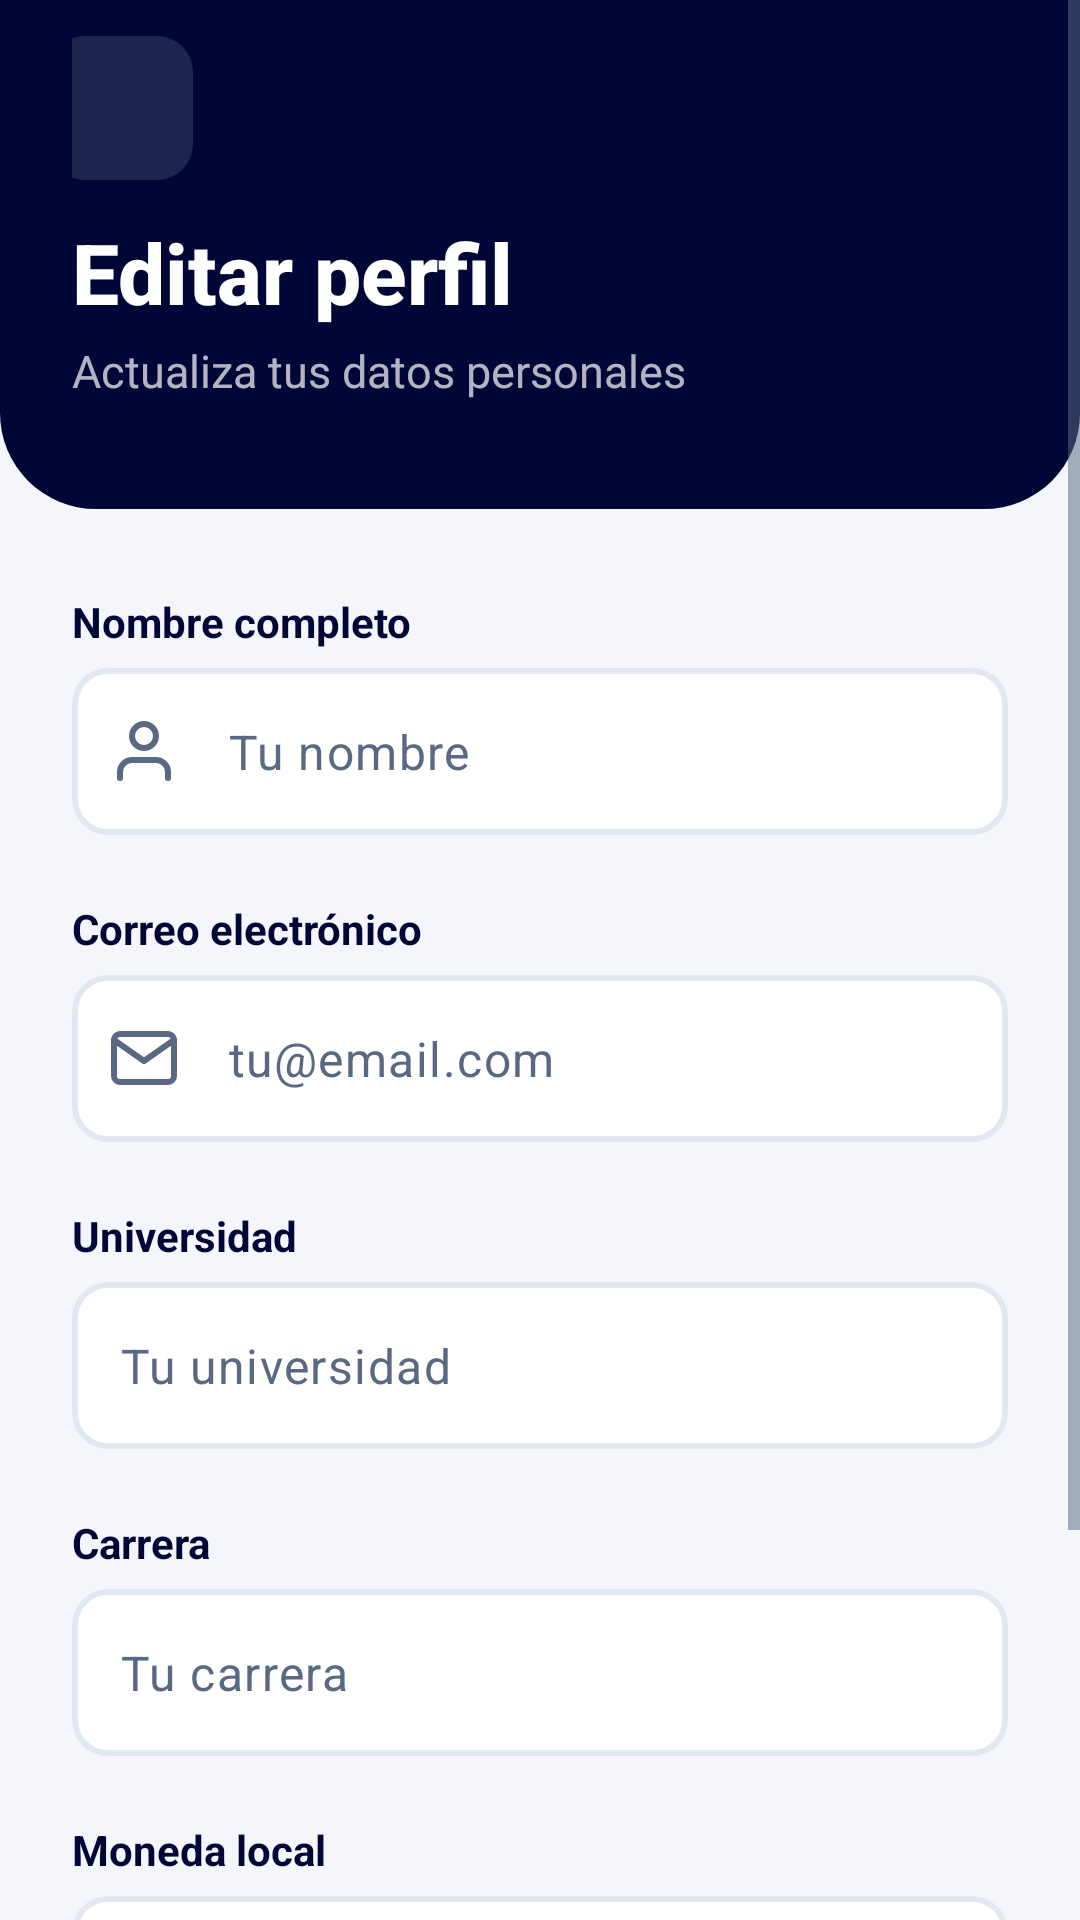

Android layout source for this screen:
<!-- AndroidManifest.xml: application theme Theme.Coinly -->
<!-- res/layout/activity_edit_profile.xml -->
<?xml version="1.0" encoding="utf-8"?>
<ScrollView xmlns:android="http://schemas.android.com/apk/res/android" xmlns:app="http://schemas.android.com/apk/res-auto" xmlns:tools="http://schemas.android.com/tools"
    android:layout_width="match_parent"
    android:layout_height="match_parent"
    android:background="@color/coinly_surface"
    android:fillViewport="true"
    android:overScrollMode="ifContentScrolls">

    <LinearLayout
        android:layout_width="match_parent"
        android:layout_height="wrap_content"
        android:orientation="vertical">

    <LinearLayout
        android:layout_width="match_parent"
        android:layout_height="wrap_content"
        android:background="@drawable/bg_header_navy"
        android:orientation="vertical"
        android:paddingStart="24dp"
        android:paddingTop="12dp"
        android:paddingEnd="24dp"
        android:paddingBottom="36dp">

        <ImageButton
            android:layout_width="48dp"
            android:layout_height="48dp"
            android:id="@+id/btnBackEditProfile"
            style="@style/Widget.Coinly.IconButton"
            android:layout_marginStart="-8dp"
            android:layout_marginBottom="12dp"
            android:contentDescription="@string/text_267"
            android:src="@drawable/ic_back" />

        <TextView
            android:layout_width="wrap_content"
            android:layout_height="wrap_content"
            android:layout_marginTop="0dp"
            android:accessibilityHeading="true"
            android:fontFamily="sans-serif-medium"
            android:text="@string/text_277"
            android:textColor="@color/coinly_on_dark"
            android:textSize="28sp"
            android:textStyle="bold" />

        <TextView
            android:layout_width="wrap_content"
            android:layout_height="wrap_content"
            android:layout_marginTop="4dp"
            android:text="@string/text_278"
            android:textColor="@color/coinly_on_dark_muted"
            android:textSize="15sp" />
    </LinearLayout>

        <LinearLayout
            android:layout_width="match_parent"
            android:layout_height="wrap_content"
            android:orientation="vertical"
            android:paddingStart="24dp"
            android:paddingTop="28dp"
            android:paddingEnd="24dp"
            android:paddingBottom="32dp">

            <TextView
                style="@style/Coinly.Text.FieldLabel"
                android:layout_width="wrap_content"
                android:layout_height="wrap_content"
                android:labelFor="@+id/etProfileName"
                android:text="@string/text_279" />

            <com.google.android.material.textfield.TextInputLayout
                android:id="@+id/tilProfileName"
                style="@style/Widget.Coinly.TextInputLayout"
                android:layout_width="match_parent"
                android:layout_height="wrap_content"
                app:startIconDrawable="@drawable/ic_user">

                <com.google.android.material.textfield.TextInputEditText
                    android:id="@+id/etProfileName"
                    style="@style/Widget.Coinly.EditText"
                    android:layout_width="match_parent"
                    android:layout_height="wrap_content"
                    android:hint="@string/text_280"
                    android:inputType="textPersonName|textCapWords"
                    android:autofillHints="name"
                    android:imeOptions="actionNext" />
            </com.google.android.material.textfield.TextInputLayout>

            <TextView
                style="@style/Coinly.Text.FieldLabel"
                android:layout_width="wrap_content"
                android:layout_height="wrap_content"
                android:labelFor="@+id/etProfileEmail"
                android:text="@string/text_281" />

            <com.google.android.material.textfield.TextInputLayout
                android:id="@+id/tilProfileEmail"
                style="@style/Widget.Coinly.TextInputLayout"
                android:layout_width="match_parent"
                android:layout_height="wrap_content"
                app:startIconDrawable="@drawable/ic_mail">

                <com.google.android.material.textfield.TextInputEditText
                    android:id="@+id/etProfileEmail"
                    style="@style/Widget.Coinly.EditText"
                    android:layout_width="match_parent"
                    android:layout_height="wrap_content"
                    android:hint="@string/text_282"
                    android:inputType="textEmailAddress"
                    android:autofillHints="emailAddress"
                    android:imeOptions="actionNext" />
            </com.google.android.material.textfield.TextInputLayout>

            <TextView
                style="@style/Coinly.Text.FieldLabel"
                android:layout_width="wrap_content"
                android:layout_height="wrap_content"
                android:labelFor="@+id/etProfileUniversity"
                android:text="@string/text_164" />

            <com.google.android.material.textfield.TextInputLayout
                android:id="@+id/tilProfileUniversity"
                style="@style/Widget.Coinly.TextInputLayout"
                android:layout_width="match_parent"
                android:layout_height="wrap_content"
                >

                <com.google.android.material.textfield.TextInputEditText
                    android:id="@+id/etProfileUniversity"
                    style="@style/Widget.Coinly.EditText"
                    android:layout_width="match_parent"
                    android:layout_height="wrap_content"
                    android:hint="@string/text_283"
                    android:inputType="textCapWords"
                    android:imeOptions="actionNext" />
            </com.google.android.material.textfield.TextInputLayout>

            <TextView
                style="@style/Coinly.Text.FieldLabel"
                android:layout_width="wrap_content"
                android:layout_height="wrap_content"
                android:labelFor="@+id/etProfileCareer"
                android:text="@string/text_284" />

            <com.google.android.material.textfield.TextInputLayout
                android:id="@+id/tilProfileCareer"
                style="@style/Widget.Coinly.TextInputLayout"
                android:layout_width="match_parent"
                android:layout_height="wrap_content"
                >

                <com.google.android.material.textfield.TextInputEditText
                    android:id="@+id/etProfileCareer"
                    style="@style/Widget.Coinly.EditText"
                    android:layout_width="match_parent"
                    android:layout_height="wrap_content"
                    android:hint="@string/text_285"
                    android:inputType="textCapWords"
                    android:imeOptions="actionDone" />
            </com.google.android.material.textfield.TextInputLayout>

            <TextView
                style="@style/Coinly.Text.FieldLabel"
                android:layout_width="wrap_content"
                android:layout_height="wrap_content"
                android:labelFor="@+id/acProfileCurrency"
                android:text="@string/text_286" />

            <com.google.android.material.textfield.TextInputLayout
                android:id="@+id/tilProfileCurrency"
                style="@style/Widget.Coinly.TextInputLayout.Dropdown"
                android:layout_width="match_parent"
                android:layout_height="wrap_content">

                <com.google.android.material.textfield.MaterialAutoCompleteTextView
                    android:id="@+id/acProfileCurrency"
                    android:layout_width="match_parent"
                    android:layout_height="wrap_content"
                    android:hint="@string/text_287"
                    android:inputType="none"
                    android:minHeight="52dp"
                    android:textSize="16sp"
                    android:textColor="@color/coinly_text_primary" />
            </com.google.android.material.textfield.TextInputLayout>

            <com.google.android.material.button.MaterialButton
                android:id="@+id/btnSaveProfile"
                style="@style/Widget.Coinly.Button"
                android:layout_width="match_parent"
                android:layout_height="wrap_content"
                android:layout_marginTop="8dp"
                android:text="@string/text_288" />
        </LinearLayout>
    </LinearLayout>
</ScrollView>
<!-- resources referenced by this layout -->
<resources>
  <color name="coinly_on_dark">#FFFFFF</color>
  <color name="coinly_on_dark_muted">#B3FFFFFF</color>
  <color name="coinly_surface">#F4F6FB</color>
  <color name="coinly_text_primary">#1E293B</color>
  <!-- drawable bg_header_navy (drawable) -->
  <?xml version="1.0" encoding="utf-8"?>
  <shape xmlns:android="http://schemas.android.com/apk/res/android" android:shape="rectangle">
      <solid android:color="@color/coinly_brand_navy" />
      <corners android:bottomLeftRadius="32dp" android:bottomRightRadius="32dp" />
  </shape>
  <string name="text_164" formatted="false">"Universidad"</string>
  <string name="text_267" formatted="false">"Volver"</string>
  <string name="text_277" formatted="false">"Editar perfil"</string>
  <string name="text_278" formatted="false">"Actualiza tus datos personales"</string>
  <string name="text_279" formatted="false">"Nombre completo"</string>
  <string name="text_280" formatted="false">"Tu nombre"</string>
  <string name="text_281" formatted="false">"Correo electrónico"</string>
  <string name="text_282" formatted="false">"tu@email.com"</string>
  <string name="text_283" formatted="false">"Tu universidad"</string>
  <string name="text_284" formatted="false">"Carrera"</string>
  <string name="text_285" formatted="false">"Tu carrera"</string>
  <string name="text_286" formatted="false">"Moneda local"</string>
  <string name="text_287" formatted="false">"Selecciona una moneda"</string>
  <string name="text_288" formatted="false">"Guardar cambios"</string>
  <style name="Coinly.Text.FieldLabel" parent="">
          <item name="android:textAppearance">@style/TextAppearance.Coinly.FieldLabel</item>
          <item name="android:layout_marginBottom">6dp</item>
      </style>
  <color name="coinly_brand_navy">#000636</color>
  <style name="TextAppearance.Coinly.FieldLabel" parent="">
          <item name="android:fontFamily">sans-serif-medium</item>
          <item name="android:textSize">14sp</item>
          <item name="android:textStyle">bold</item>
          <item name="android:textColor">@color/coinly_heading</item>
      </style>
  <color name="coinly_teal">#0E7490</color>
  <color name="coinly_text_secondary">#596981</color>
  <color name="coinly_danger_text">#C22973</color>
  <color name="coinly_card">#FFFFFF</color>
  <style name="ShapeAppearance.Coinly.Control" parent="">
          <item name="cornerFamily">rounded</item>
          <item name="cornerSize">12dp</item>
      </style>
  <style name="TextAppearance.Coinly.Error" parent="">
          <item name="android:textSize">13sp</item>
          <item name="android:textColor">@color/coinly_danger_text</item>
      </style>
  <color name="coinly_accent">#0E7490</color>
  <color name="coinly_on_accent">#FFFFFF</color>
  <color name="coinly_tint_info">#EFF9FB</color>
  <color name="coinly_heading">#000636</color>
  <color name="coinly_green">#2FA36B</color>
  <color name="coinly_outline">#E2E8F0</color>
  <color name="coinly_tint_neutral">#F0F2F8</color>
  <style name="ThemeOverlay.Coinly.BottomSheetDialog" parent="ThemeOverlay.Material3.BottomSheetDialog">
          <item name="bottomSheetStyle">@style/Widget.Coinly.BottomSheet</item>
      </style>
  <style name="ShapeAppearance.Coinly.Pill" parent="">
          <item name="cornerFamily">rounded</item>
          <item name="cornerSize">50%</item>
      </style>
  <style name="Widget.Coinly.BottomSheet" parent="Widget.Material3.BottomSheet">
          <item name="backgroundTint">@color/coinly_card</item>
          <item name="shapeAppearance">@style/ShapeAppearance.Coinly.Sheet</item>
          <item name="shapeAppearanceOverlay">@style/ShapeAppearance.Coinly.Sheet</item>
      </style>
  <style name="ShapeAppearance.Coinly.Sheet" parent="">
          <item name="cornerFamily">rounded</item>
          <item name="cornerSizeTopLeft">24dp</item>
          <item name="cornerSizeTopRight">24dp</item>
          <item name="cornerSizeBottomLeft">0dp</item>
          <item name="cornerSizeBottomRight">0dp</item>
      </style>
</resources>
